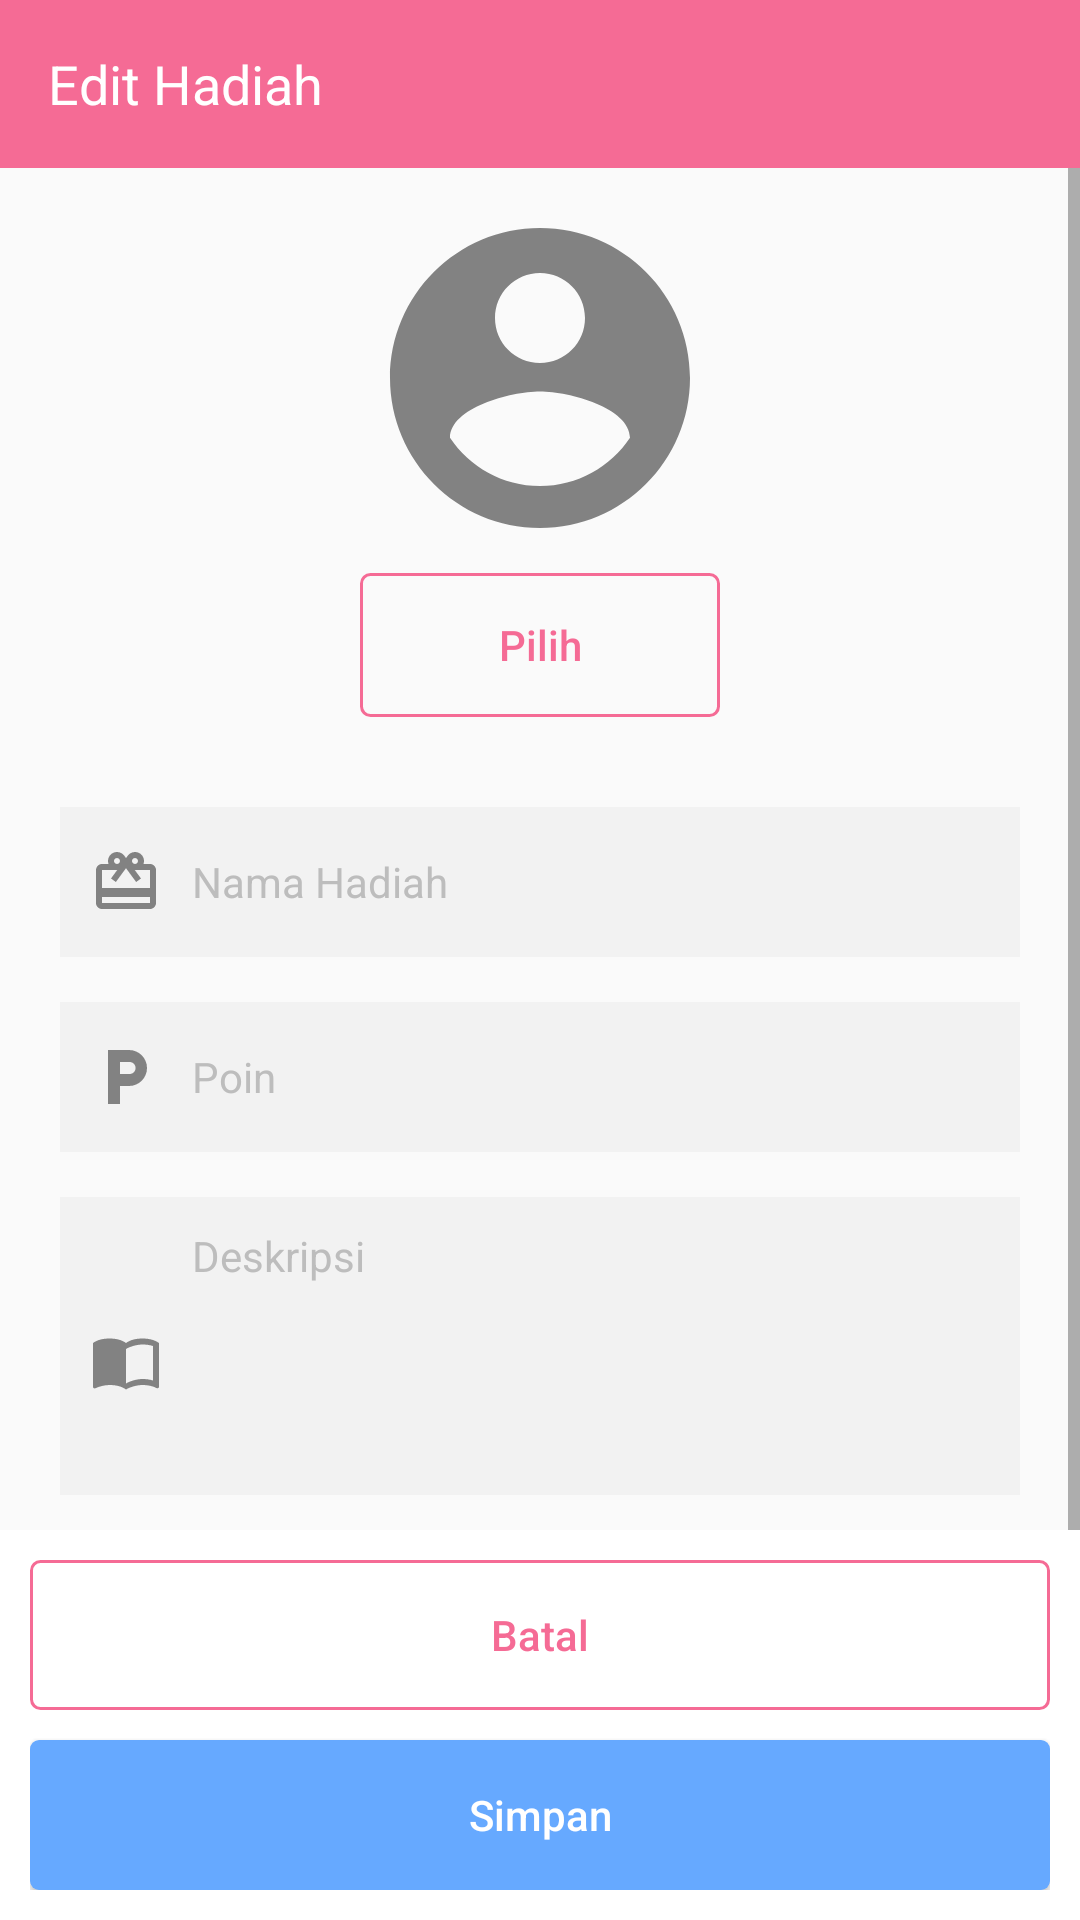

Produce the Android XML layout that renders to this screen, including the resource entries it uses.
<!-- AndroidManifest.xml: application theme AppTheme.NoActionBar -->
<!-- res/layout/activity_halaman_edit_hadiah_ortu.xml -->
<?xml version="1.0" encoding="utf-8"?>
<RelativeLayout xmlns:android="http://schemas.android.com/apk/res/android"
    xmlns:app="http://schemas.android.com/apk/res-auto"
    xmlns:tools="http://schemas.android.com/tools"
    android:layout_width="match_parent"
    android:layout_height="match_parent"
    tools:context="com.example.aswanabidin.penjadwalanmandiri.OrangTua.HalamanEditHadiahOrtu">

    <android.support.design.widget.AppBarLayout
        android:id="@+id/appbarlayout"
        android:layout_width="match_parent"
        android:layout_height="wrap_content"
        android:fitsSystemWindows="true">

        <android.support.v7.widget.Toolbar
            android:id="@+id/toolbar"
            android:layout_width="match_parent"
            android:layout_height="wrap_content"
            android:minHeight="?attr/actionBarSize"
            android:theme="@style/ThemeOverlay.AppCompat.Dark.ActionBar"
            app:layout_collapseMode="pin"
            app:popupTheme="@style/ThemeOverlay.AppCompat.Light">

            <RelativeLayout
                android:layout_width="wrap_content"
                android:layout_height="wrap_content"
                android:gravity="left">

                <TextView
                    android:id="@+id/toolbarTitle"
                    android:layout_width="wrap_content"
                    android:layout_height="wrap_content"
                    android:text="Edit Hadiah"
                    android:textColor="@color/colorPutih"
                    android:textSize="18sp" />

            </RelativeLayout>

        </android.support.v7.widget.Toolbar>

    </android.support.design.widget.AppBarLayout>

    <ScrollView
        android:id="@+id/relayoutTambahJad"
        android:layout_width="match_parent"
        android:layout_height="wrap_content"
        android:layout_below="@+id/appbarlayout">

        <RelativeLayout
            android:layout_width="match_parent"
            android:layout_height="wrap_content">

            <ImageView
                android:id="@+id/imghadiah"
                android:layout_width="wrap_content"
                android:layout_height="wrap_content"
                android:layout_centerHorizontal="true"
                android:layout_marginTop="10dp"
                android:src="@drawable/ic_account_circle" />

            <Button
                android:id="@+id/btnPilihFotoHadiah"
                android:layout_width="120dp"
                android:layout_height="wrap_content"
                android:layout_below="@+id/imghadiah"
                android:layout_centerHorizontal="true"
                android:layout_marginTop="5dp"
                android:background="@drawable/stroke_rounded"
                android:text="Pilih"
                android:textAllCaps="false"
                android:textColor="@color/colorPinkSmooth"
                android:textSize="14sp" />

            <EditText
                android:id="@+id/etEditNamaHadiah"
                android:layout_width="match_parent"
                android:layout_height="50dp"
                android:layout_below="@+id/btnPilihFotoHadiah"
                android:layout_marginLeft="20dp"
                android:layout_marginRight="20dp"
                android:layout_marginTop="30dp"
                android:background="@color/colorGrayLight"
                android:drawableLeft="@drawable/ic_hadiah"
                android:drawablePadding="10dp"
                android:fontFamily="sans-serif"
                android:hint="Nama Hadiah"
                android:inputType="textCapSentences"
                android:onClick=""
                android:paddingLeft="10dp"
                android:text=""
                android:textColor="@color/colorHitam"
                android:textColorHint="@color/colorGrayText"
                android:textSize="14sp" />

            <EditText
                android:id="@+id/etEditPoinHadiah"
                android:layout_width="match_parent"
                android:layout_height="50dp"
                android:layout_below="@+id/etEditNamaHadiah"
                android:layout_marginLeft="20dp"
                android:layout_marginRight="20dp"
                android:layout_marginTop="15dp"
                android:background="@color/colorGrayLight"
                android:drawableLeft="@drawable/ic_poin"
                android:drawablePadding="10dp"
                android:fontFamily="sans-serif"
                android:hint="Poin"
                android:inputType="number"
                android:paddingLeft="10dp"
                android:text=""
                android:textColor="@color/colorHitam"
                android:textColorHint="@color/colorGrayText"
                android:textSize="14sp" />

            <EditText
                android:id="@+id/etEditDeskripsiHadiah"
                android:layout_width="match_parent"
                android:layout_height="wrap_content"
                android:layout_below="@+id/etEditPoinHadiah"
                android:layout_marginBottom="200dp"
                android:layout_marginLeft="20dp"
                android:layout_marginRight="20dp"
                android:layout_marginTop="15dp"
                android:background="@color/colorGrayLight"
                android:drawableLeft="@drawable/ic_catatan"
                android:drawablePadding="10dp"
                android:gravity="top|left"
                android:hint="Deskripsi"
                android:inputType="textMultiLine|textCapSentences"
                android:lines="5"
                android:paddingLeft="10dp"
                android:paddingTop="10dp"
                android:scrollHorizontally="false"
                android:text=""
                android:textColor="@color/colorHitam"
                android:textColorHint="@color/colorGrayText"
                android:textSize="14sp" />
        </RelativeLayout>
    </ScrollView>

    <LinearLayout
        android:layout_width="match_parent"
        android:layout_height="wrap_content"
        android:layout_alignParentBottom="true">

        <RelativeLayout
            android:layout_width="match_parent"
            android:layout_height="130dp"
            android:background="@color/colorPutih"
            android:padding="10dp">

            <Button
                android:id="@+id/btnBatalEditHadiah"
                android:layout_width="match_parent"
                android:layout_height="50dp"
                android:background="@drawable/stroke_rounded"
                android:elevation="5dp"
                android:foreground="?android:attr/selectableItemBackground"
                android:text="Batal"
                android:textAllCaps="false"
                android:textColor="@color/colorPinkSmooth"
                android:textSize="14sp" />

            <Button
                android:id="@+id/btnSimpanEditHadiah"
                android:layout_width="match_parent"
                android:layout_height="50dp"
                android:layout_below="@+id/btnBatalEditHadiah"
                android:layout_marginTop="10dp"
                android:background="@drawable/btn_rounded_corners"
                android:elevation="5dp"
                android:foreground="?android:attr/selectableItemBackground"
                android:text="Simpan"
                android:textAllCaps="false"
                android:textColor="@color/colorPutih"
                android:textSize="14sp" />

        </RelativeLayout>


    </LinearLayout>

</RelativeLayout>
<!-- resources referenced by this layout -->
<resources>
  <color name="colorGrayLight">#F2F2F2</color>
  <color name="colorGrayText">#BDBDBD</color>
  <color name="colorHitam">#111111</color>
  <color name="colorPinkSmooth">#F56B95</color>
  <color name="colorPutih">#ffffff</color>
  <!-- drawable btn_rounded_corners (drawable) -->
  <?xml version="1.0" encoding="utf-8"?>
  <selector xmlns:android="http://schemas.android.com/apk/res/android">
      <item>
          <shape android:shape="rectangle">
              <solid android:color="@color/colorBlueSmooth"/>
              <corners android:radius="3dp"/>
          </shape>
      </item>
  </selector>
  <!-- drawable ic_account_circle (drawable) -->
  <vector xmlns:android="http://schemas.android.com/apk/res/android"
          android:width="120dp"
          android:height="120dp"
          android:viewportWidth="24.0"
          android:viewportHeight="24.0">
      <path
          android:fillColor="#828282"
          android:pathData="M12,2C6.48,2 2,6.48 2,12s4.48,10 10,10 10,-4.48 10,-10S17.52,2 12,2zM12,5c1.66,0 3,1.34 3,3s-1.34,3 -3,3 -3,-1.34 -3,-3 1.34,-3 3,-3zM12,19.2c-2.5,0 -4.71,-1.28 -6,-3.22 0.03,-1.99 4,-3.08 6,-3.08 1.99,0 5.97,1.09 6,3.08 -1.29,1.94 -3.5,3.22 -6,3.22z"/>
  </vector>
  <!-- drawable ic_catatan (drawable) -->
  <vector xmlns:android="http://schemas.android.com/apk/res/android"
          android:width="24dp"
          android:height="24dp"
          android:viewportWidth="24.0"
          android:viewportHeight="24.0">
      <path
          android:fillColor="#828282"
          android:pathData="M21,5c-1.11,-0.35 -2.33,-0.5 -3.5,-0.5 -1.95,0 -4.05,0.4 -5.5,1.5 -1.45,-1.1 -3.55,-1.5 -5.5,-1.5S2.45,4.9 1,6v14.65c0,0.25 0.25,0.5 0.5,0.5 0.1,0 0.15,-0.05 0.25,-0.05C3.1,20.45 5.05,20 6.5,20c1.95,0 4.05,0.4 5.5,1.5 1.35,-0.85 3.8,-1.5 5.5,-1.5 1.65,0 3.35,0.3 4.75,1.05 0.1,0.05 0.15,0.05 0.25,0.05 0.25,0 0.5,-0.25 0.5,-0.5L23,6c-0.6,-0.45 -1.25,-0.75 -2,-1zM21,18.5c-1.1,-0.35 -2.3,-0.5 -3.5,-0.5 -1.7,0 -4.15,0.65 -5.5,1.5L12,8c1.35,-0.85 3.8,-1.5 5.5,-1.5 1.2,0 2.4,0.15 3.5,0.5v11.5z"/>
  </vector>
  <!-- drawable ic_hadiah (drawable) -->
  <vector xmlns:android="http://schemas.android.com/apk/res/android"
          android:width="24dp"
          android:height="24dp"
          android:viewportWidth="24.0"
          android:viewportHeight="24.0">
      <path
          android:fillColor="#828282"
          android:pathData="M20,6h-2.18c0.11,-0.31 0.18,-0.65 0.18,-1 0,-1.66 -1.34,-3 -3,-3 -1.05,0 -1.96,0.54 -2.5,1.35l-0.5,0.67 -0.5,-0.68C10.96,2.54 10.05,2 9,2 7.34,2 6,3.34 6,5c0,0.35 0.07,0.69 0.18,1L4,6c-1.11,0 -1.99,0.89 -1.99,2L2,19c0,1.11 0.89,2 2,2h16c1.11,0 2,-0.89 2,-2L22,8c0,-1.11 -0.89,-2 -2,-2zM15,4c0.55,0 1,0.45 1,1s-0.45,1 -1,1 -1,-0.45 -1,-1 0.45,-1 1,-1zM9,4c0.55,0 1,0.45 1,1s-0.45,1 -1,1 -1,-0.45 -1,-1 0.45,-1 1,-1zM20,19L4,19v-2h16v2zM20,14L4,14L4,8h5.08L7,10.83 8.62,12 11,8.76l1,-1.36 1,1.36L15.38,12 17,10.83 14.92,8L20,8v6z"/>
  </vector>
  <!-- drawable ic_poin (drawable) -->
  <vector xmlns:android="http://schemas.android.com/apk/res/android"
          android:width="24dp"
          android:height="24dp"
          android:viewportWidth="24.0"
          android:viewportHeight="24.0">
      <path
          android:fillColor="#828282"
          android:pathData="M13,3L6,3v18h4v-6h3c3.31,0 6,-2.69 6,-6s-2.69,-6 -6,-6zM13.2,11L10,11L10,7h3.2c1.1,0 2,0.9 2,2s-0.9,2 -2,2z"/>
  </vector>
  <!-- drawable stroke_rounded (drawable) -->
  <?xml version="1.0" encoding="utf-8"?>
  <selector xmlns:android="http://schemas.android.com/apk/res/android">
      <item>
          <shape android:shape="rectangle">
              <stroke android:width="1dp" android:color="@color/colorPinkSmooth"/>
              <corners android:radius="3dp"/>
          </shape>
      </item>
  
  </selector>
  <style name="AppTheme.NoActionBar">
          <item name="windowActionBar">false</item>
          <item name="windowNoTitle">true</item>
      </style>
  <color name="colorBlueSmooth">#66A9FF</color>
</resources>
